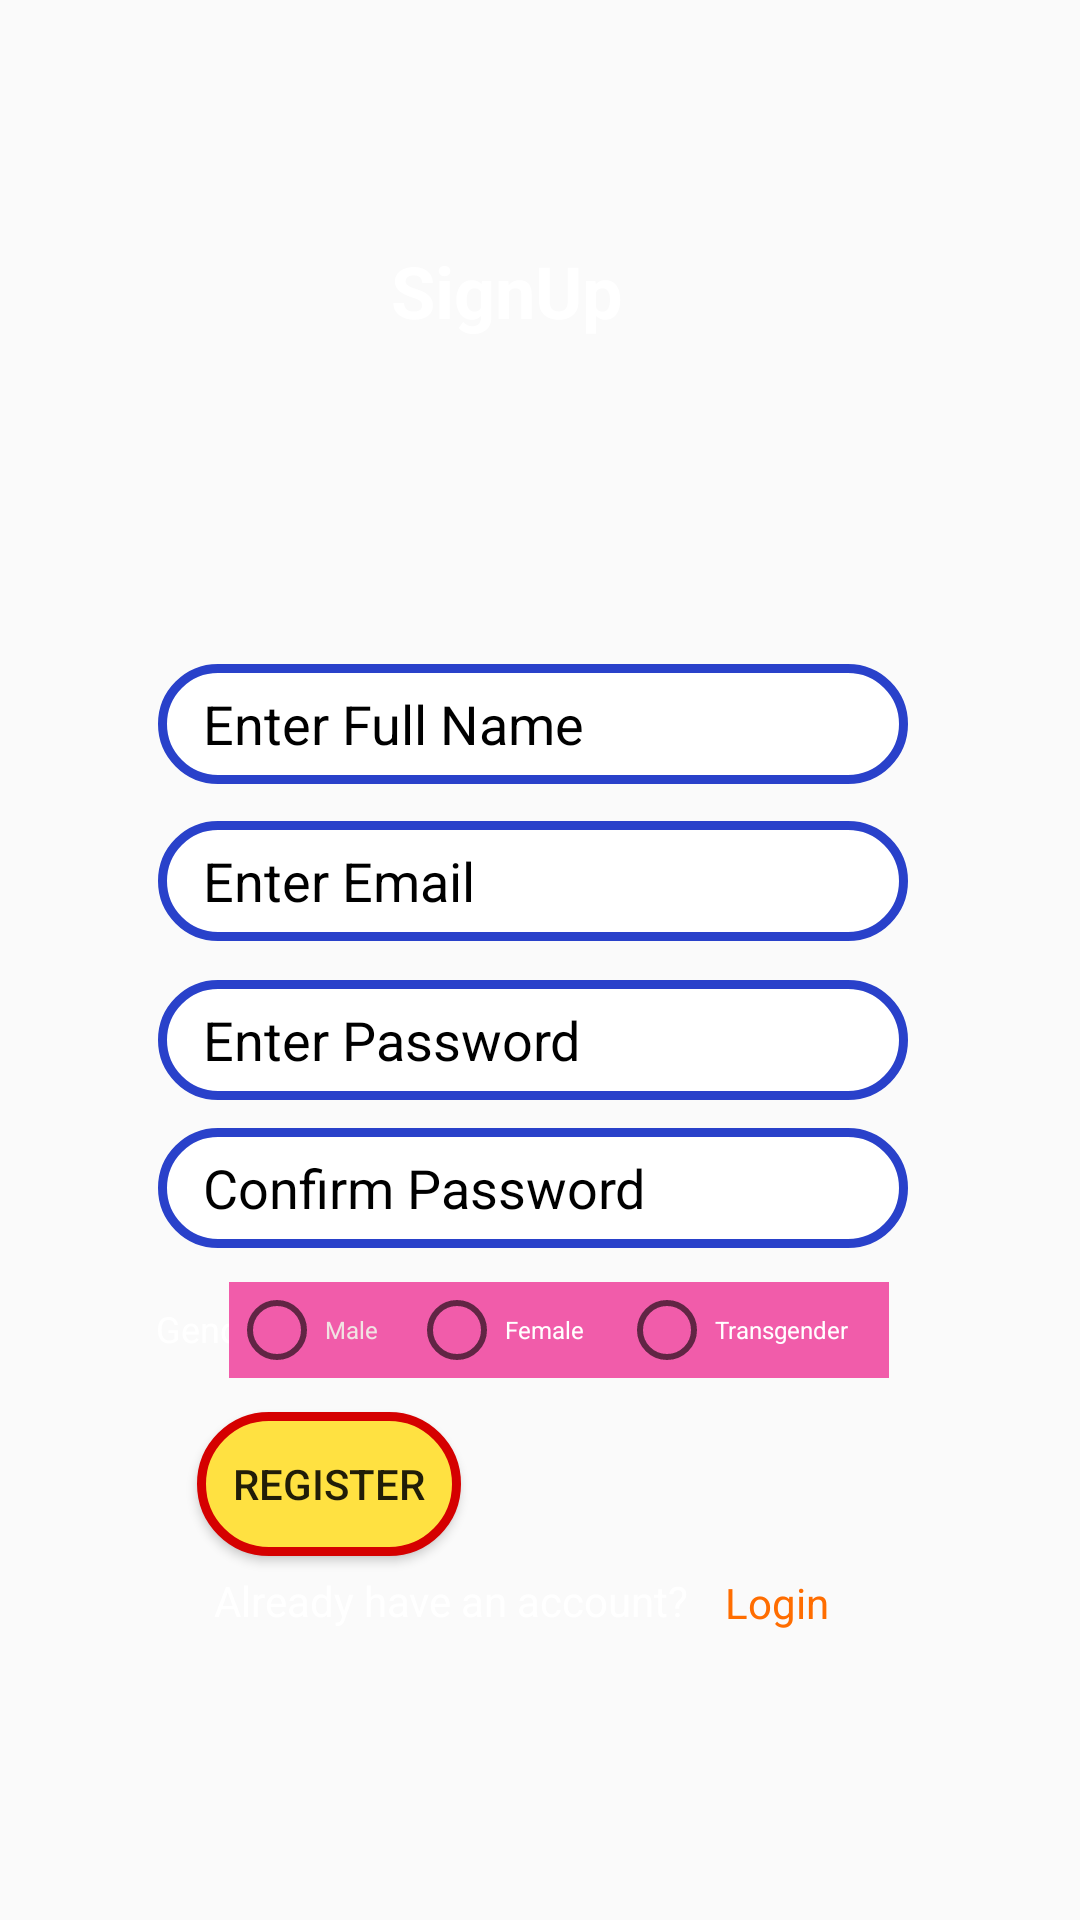

Produce the Android XML layout that renders to this screen, including the resource entries it uses.
<!-- AndroidManifest.xml: application theme Theme.Project_1 -->
<!-- res/layout/activity_sign_up.xml -->
<?xml version="1.0" encoding="utf-8"?>
<androidx.constraintlayout.widget.ConstraintLayout xmlns:android="http://schemas.android.com/apk/res/android"
    xmlns:app="http://schemas.android.com/apk/res-auto"
    xmlns:tools="http://schemas.android.com/tools"
    android:layout_width="match_parent"
    android:layout_height="match_parent"
    android:background="@drawable/bgimg"
    android:onClick="closeKeyboard"
    tools:context=".SignUp">

    <TextView
        android:id="@+id/namebar"
        android:layout_width="wrap_content"
        android:layout_height="51dp"
        android:gravity="center"
        android:text="SignUp"
        android:textColor="#FFFFFF"
        android:textSize="24sp"
        android:textStyle="bold"
        app:layout_constraintBottom_toBottomOf="parent"
        app:layout_constraintEnd_toEndOf="parent"
        app:layout_constraintHorizontal_bias="0.461"
        app:layout_constraintStart_toStartOf="parent"
        app:layout_constraintTop_toTopOf="parent"
        app:layout_constraintVertical_bias="0.121" />

    <EditText
        android:id="@+id/fnameEdit"
        android:layout_width="wrap_content"
        android:layout_height="wrap_content"
        android:background="@drawable/bf_input2"
        android:ems="10"
        android:hint="Enter Full Name"
        android:inputType="textPersonName"
        android:minWidth="250dp"
        android:minHeight="40dp"
        android:paddingLeft="15dp"
        android:textColor="#000000"
        android:textColorHint="#000000"
        app:layout_constraintBottom_toBottomOf="parent"
        app:layout_constraintEnd_toEndOf="parent"
        app:layout_constraintHorizontal_bias="0.48"
        app:layout_constraintStart_toStartOf="parent"
        app:layout_constraintTop_toBottomOf="@+id/verem"
        app:layout_constraintVertical_bias="0.075" />

    <EditText
        android:id="@+id/emailEdit"
        android:layout_width="wrap_content"
        android:layout_height="wrap_content"
        android:background="@drawable/bf_input2"
        android:ems="10"
        android:hint="Enter Email"
        android:inputType="textEmailAddress"
        android:minWidth="250dp"
        android:minHeight="40dp"
        android:paddingLeft="15dp"
        android:textColor="#000000"
        android:textColorHint="#000000"
        app:layout_constraintBottom_toBottomOf="parent"
        app:layout_constraintEnd_toEndOf="parent"
        app:layout_constraintHorizontal_bias="0.48"
        app:layout_constraintStart_toStartOf="parent"
        app:layout_constraintTop_toBottomOf="@+id/fnameEdit"
        app:layout_constraintVertical_bias="0.036" />

    <EditText
        android:id="@+id/passwordEdit"
        android:layout_width="wrap_content"
        android:layout_height="wrap_content"
        android:layout_marginBottom="40dp"
        android:background="@drawable/bf_input2"
        android:defaultFocusHighlightEnabled="false"
        android:ems="10"
        android:hint="Enter Password"
        android:inputType="textPassword"
        android:minWidth="250dp"
        android:minHeight="40dp"
        android:paddingLeft="15dp"
        android:textColor="#000000"
        android:textColorHint="#000000"
        app:layout_constraintBottom_toBottomOf="parent"
        app:layout_constraintEnd_toEndOf="parent"
        app:layout_constraintHorizontal_bias="0.48"
        app:layout_constraintStart_toStartOf="parent"
        app:layout_constraintTop_toBottomOf="@+id/emailEdit"
        app:layout_constraintVertical_bias="0.053" />

    <EditText
        android:id="@+id/cpasswordEdit"
        android:layout_width="wrap_content"
        android:layout_height="wrap_content"
        android:background="@drawable/bf_input2"
        android:ems="10"
        android:hint="Confirm Password"
        android:inputType="textPassword"
        android:minWidth="250dp"
        android:minHeight="40dp"
        android:paddingLeft="15dp"
        android:textColor="#000000"
        android:textColorHint="#000000"
        app:layout_constraintBottom_toBottomOf="parent"
        app:layout_constraintEnd_toEndOf="parent"
        app:layout_constraintHorizontal_bias="0.48"
        app:layout_constraintStart_toStartOf="parent"
        app:layout_constraintTop_toBottomOf="@+id/passwordEdit"
        app:layout_constraintVertical_bias="0.04" />

    <TextView
        android:id="@+id/textView3"
        android:layout_width="43dp"
        android:layout_height="30dp"
        android:gravity="center"
        android:minHeight="40dp"
        android:text="Gender"
        android:textColor="#FFFFFF"
        android:textSize="12sp"
        app:layout_constraintBottom_toBottomOf="parent"
        app:layout_constraintEnd_toEndOf="parent"
        app:layout_constraintHorizontal_bias="0.157"
        app:layout_constraintStart_toStartOf="parent"
        app:layout_constraintTop_toBottomOf="@+id/cpasswordEdit"
        app:layout_constraintVertical_bias="0.062" />

    <RadioGroup
        android:id="@+id/radioGroup"
        android:layout_width="wrap_content"
        android:layout_height="wrap_content"
        android:layout_marginEnd="80dp"
        android:background="#F15CAA"
        android:orientation="horizontal"
        app:layout_constraintBottom_toBottomOf="parent"
        app:layout_constraintEnd_toEndOf="parent"
        app:layout_constraintStart_toEndOf="@+id/textView3"
        app:layout_constraintTop_toBottomOf="@+id/cpasswordEdit"
        app:layout_constraintVertical_bias="0.059">

        <RadioButton
            android:id="@+id/male"
            android:layout_width="wrap_content"
            android:layout_height="match_parent"
            android:minWidth="60dp"
            android:text="Male"
            android:textColor="#F1E3E3"
            android:textSize="8sp" />

        <RadioButton
            android:id="@+id/female"
            android:layout_width="wrap_content"
            android:layout_height="match_parent"
            android:minWidth="70dp"
            android:text="Female"
            android:textColor="#FFFFFF"
            android:textSize="8sp" />

        <RadioButton
            android:id="@+id/transgender"
            android:layout_width="wrap_content"
            android:layout_height="match_parent"
            android:layout_weight="1"
            android:minWidth="90dp"
            android:text="Transgender"
            android:textColor="#FFFFFF"
            android:textSize="8sp" />


    </RadioGroup>

    <Button
        android:id="@+id/submit"
        android:layout_width="wrap_content"
        android:layout_height="wrap_content"
        android:background="@drawable/button_bg"
        android:text="Register"
        app:layout_constraintBottom_toBottomOf="parent"
        app:layout_constraintEnd_toEndOf="parent"
        app:layout_constraintHorizontal_bias="0.241"
        app:layout_constraintStart_toStartOf="parent"
        app:layout_constraintTop_toBottomOf="@+id/textView3"
        app:layout_constraintVertical_bias="0.094" />

    <TextView
        android:id="@+id/textView4"
        android:layout_width="wrap_content"
        android:layout_height="30dp"
        android:gravity="center"
        android:text="Already have an account?"
        android:textColor="#FFFFFF"
        app:layout_constraintBottom_toBottomOf="parent"
        app:layout_constraintEnd_toEndOf="parent"
        app:layout_constraintHorizontal_bias="0.353"
        app:layout_constraintStart_toStartOf="parent"
        app:layout_constraintTop_toBottomOf="@+id/submit"
        app:layout_constraintVertical_bias="0.0" />

    <TextView
        android:id="@+id/logIns"
        android:layout_width="wrap_content"
        android:layout_height="wrap_content"
        android:layout_marginTop="6dp"
        android:gravity="center"
        android:shadowColor="#FFFFFF"
        android:text="Login"
        android:textColor="#FF6D00"
        app:layout_constraintBottom_toBottomOf="parent"
        app:layout_constraintEnd_toEndOf="parent"
        app:layout_constraintHorizontal_bias="0.125"
        app:layout_constraintStart_toEndOf="@+id/textView4"
        app:layout_constraintTop_toBottomOf="@+id/submit"
        app:layout_constraintVertical_bias="0.0" />

    <ProgressBar
        android:id="@+id/progressBar"
        style="?android:attr/progressBarStyle"
        android:layout_width="wrap_content"
        android:layout_height="wrap_content"
        android:visibility="invisible"
        app:layout_constraintBottom_toBottomOf="parent"
        app:layout_constraintEnd_toEndOf="parent"
        app:layout_constraintHorizontal_bias="0.468"
        app:layout_constraintStart_toStartOf="parent"
        app:layout_constraintTop_toBottomOf="@+id/textView4" />

    <TextView
        android:id="@+id/verem"
        android:layout_width="wrap_content"
        android:layout_height="wrap_content"
        android:gravity="center"
        android:text="Verify your email to proceed further and enter proceed"
        android:textColor="#E37474"
        android:textSize="18sp"
        android:visibility="invisible"
        app:layout_constraintBottom_toBottomOf="parent"
        app:layout_constraintEnd_toEndOf="parent"
        app:layout_constraintStart_toStartOf="parent"
        app:layout_constraintTop_toBottomOf="@+id/namebar"
        app:layout_constraintVertical_bias="0.049" />

</androidx.constraintlayout.widget.ConstraintLayout>
<!-- resources referenced by this layout -->
<resources>
  <!-- drawable bf_input2 (drawable) -->
  <?xml version="1.0" encoding="utf-8"?>
  <shape xmlns:android="http://schemas.android.com/apk/res/android">
      <solid android:color="@color/white"/>
      <corners
          android:radius="40dp"/>
      <stroke
          android:width="3dp"
          android:color="#2941CA"
          />
  
  
  
  </shape>
  <!-- drawable button_bg (drawable) -->
  <?xml version="1.0" encoding="utf-8"?>
  <shape xmlns:android="http://schemas.android.com/apk/res/android">
      <solid android:color="#FFE141"/>
      <corners
          android:radius="40dp"/>
      <stroke
          android:width="3dp"
          android:color="#D50000"
          />
  </shape>
  <style name="Theme.Project_1" parent="Theme.AppCompat.Light.NoActionBar">
          
          <item name="colorPrimary">@color/purple_500</item>
          <item name="colorPrimaryVariant">@color/purple_700</item>
          <item name="colorOnPrimary">@color/white</item>
          
          <item name="colorSecondary">@color/teal_200</item>
          <item name="colorSecondaryVariant">@color/teal_700</item>
          <item name="colorOnSecondary">@color/black</item>
          
          <item name="android:statusBarColor" tools:targetApi="l">?attr/colorPrimaryVariant</item>
          
      </style>
  <!-- not gathered from this repository: default colours our renderer supplied (Android Studio template values) -->
  <color name="purple_500">#FF6200EE</color>
  <color name="purple_700">#FF3700B3</color>
  <color name="teal_200">#FF03DAC5</color>
  <color name="teal_700">#FF018786</color>
  <color name="black">#FF000000</color>
  <color name="white">#FFFFFFFF</color>
</resources>
